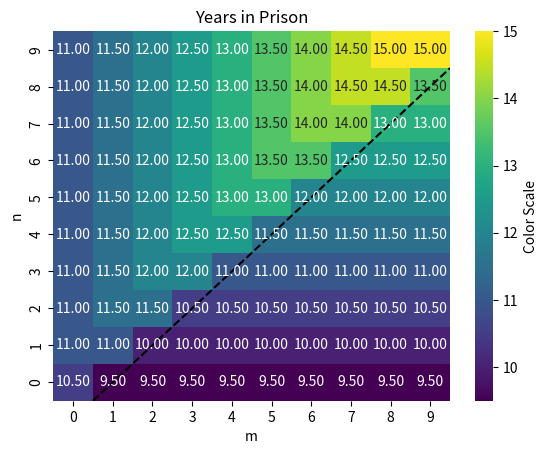

Recreate this plot in Python.
import numpy as np 
import matplotlib.pyplot as plt 

import seaborn as sns


'''
Simulate Prisoners Dilemma for a number of rounds and calculate the accumulated years in prison
'''


# global Variables 
N = 7
# I defect, other cooperates
T = 0
# both cooperate
R = 1.5
# both defect 
P = 1  
# I cooperate, other defects  
S = 1.5


def PrisonersDilemma(numberOfRounds, n, m): 

    playerN = np.ones(numberOfRounds)
    playerM = np.ones(numberOfRounds)

    for round in range(numberOfRounds):


        if round > n or (np.isin(0, playerM[:round])).any():
            # print('test')
            playerN[round] = 0


        if round > m or (np.isin(0, playerN[:round])).any():
            # print('test')
            playerM[round] = 0


        # if round <= n and not np.isin(0, playerM[:round]):
        #     print('test')
        #     playerN[round] = 1 


        # if round <= m and not np.isin(0, playerN[:round]):
        #     print('test')
        #     playerM[round] = 1 

    
    # actions have been created, calculate years in prison
    yearsInPrisonN = 0 
    yearsInPrisonM = 0

    for round in range(numberOfRounds): 

        if playerN[round] == 0: 
            if playerM[round] == 0: 
                yearsInPrisonN += P
                yearsInPrisonM += P
            elif playerM[round] == 1: 
                yearsInPrisonN += T
                yearsInPrisonM += S
        
        elif playerN[round] == 1: 

            if playerM[round] == 0: 
                yearsInPrisonN += S
                yearsInPrisonM += T
            elif playerM[round] == 1: 
                yearsInPrisonN += R
                yearsInPrisonM += R




    return yearsInPrisonN, yearsInPrisonM





# TEST
# print(PrisonersDilemma(N, N, N)[0])
# print(PrisonersDilemma(N, N, 0)[0])
# print(PrisonersDilemma(N, 0, N)[0])
# print(PrisonersDilemma(N, 0, 0)[0])





# first plot

# fix m = 4
# listOfYears = []

# m = 4

# for i in range(10): 
#     yearsInPrisonN, forget = PrisonersDilemma(10, i, 4)
#     print(yearsInPrisonN)
#     listOfYears.append(yearsInPrisonN)

# x = np.arange(0, len(listOfYears))
# plt.scatter(x, listOfYears)
# plt.title('Years in prison for player two playing strategy m=' + str(m))
# plt.xlabel('n')
# plt.ylabel('Years in prison')
# plt.axvline(m, color='red', linestyle='--', label='m = ' + str(m))
# plt.legend()

# plt.show()









# create plot m vs n 
NUMBEROFROUNDS = 10

lattice = np.zeros((NUMBEROFROUNDS, NUMBEROFROUNDS))

for i in range(NUMBEROFROUNDS): 
    for j in range(NUMBEROFROUNDS): 

        lattice[i, j], forget = PrisonersDilemma(NUMBEROFROUNDS, i, j)



# Plot heatmap

ax = sns.heatmap(lattice, cmap='viridis', annot=True, fmt=".2f", cbar_kws={'label': 'Color Scale'})

# Show the plot
ax.invert_yaxis()
plt.xlabel('m')
plt.ylabel('n')
plt.plot([1,2,3,4,5,6,7,8,9, 10], [0,1,2,3,4,5,6,7,8, 9], linestyle='--', color = 'black')
plt.title('Years in Prison')
plt.show()



